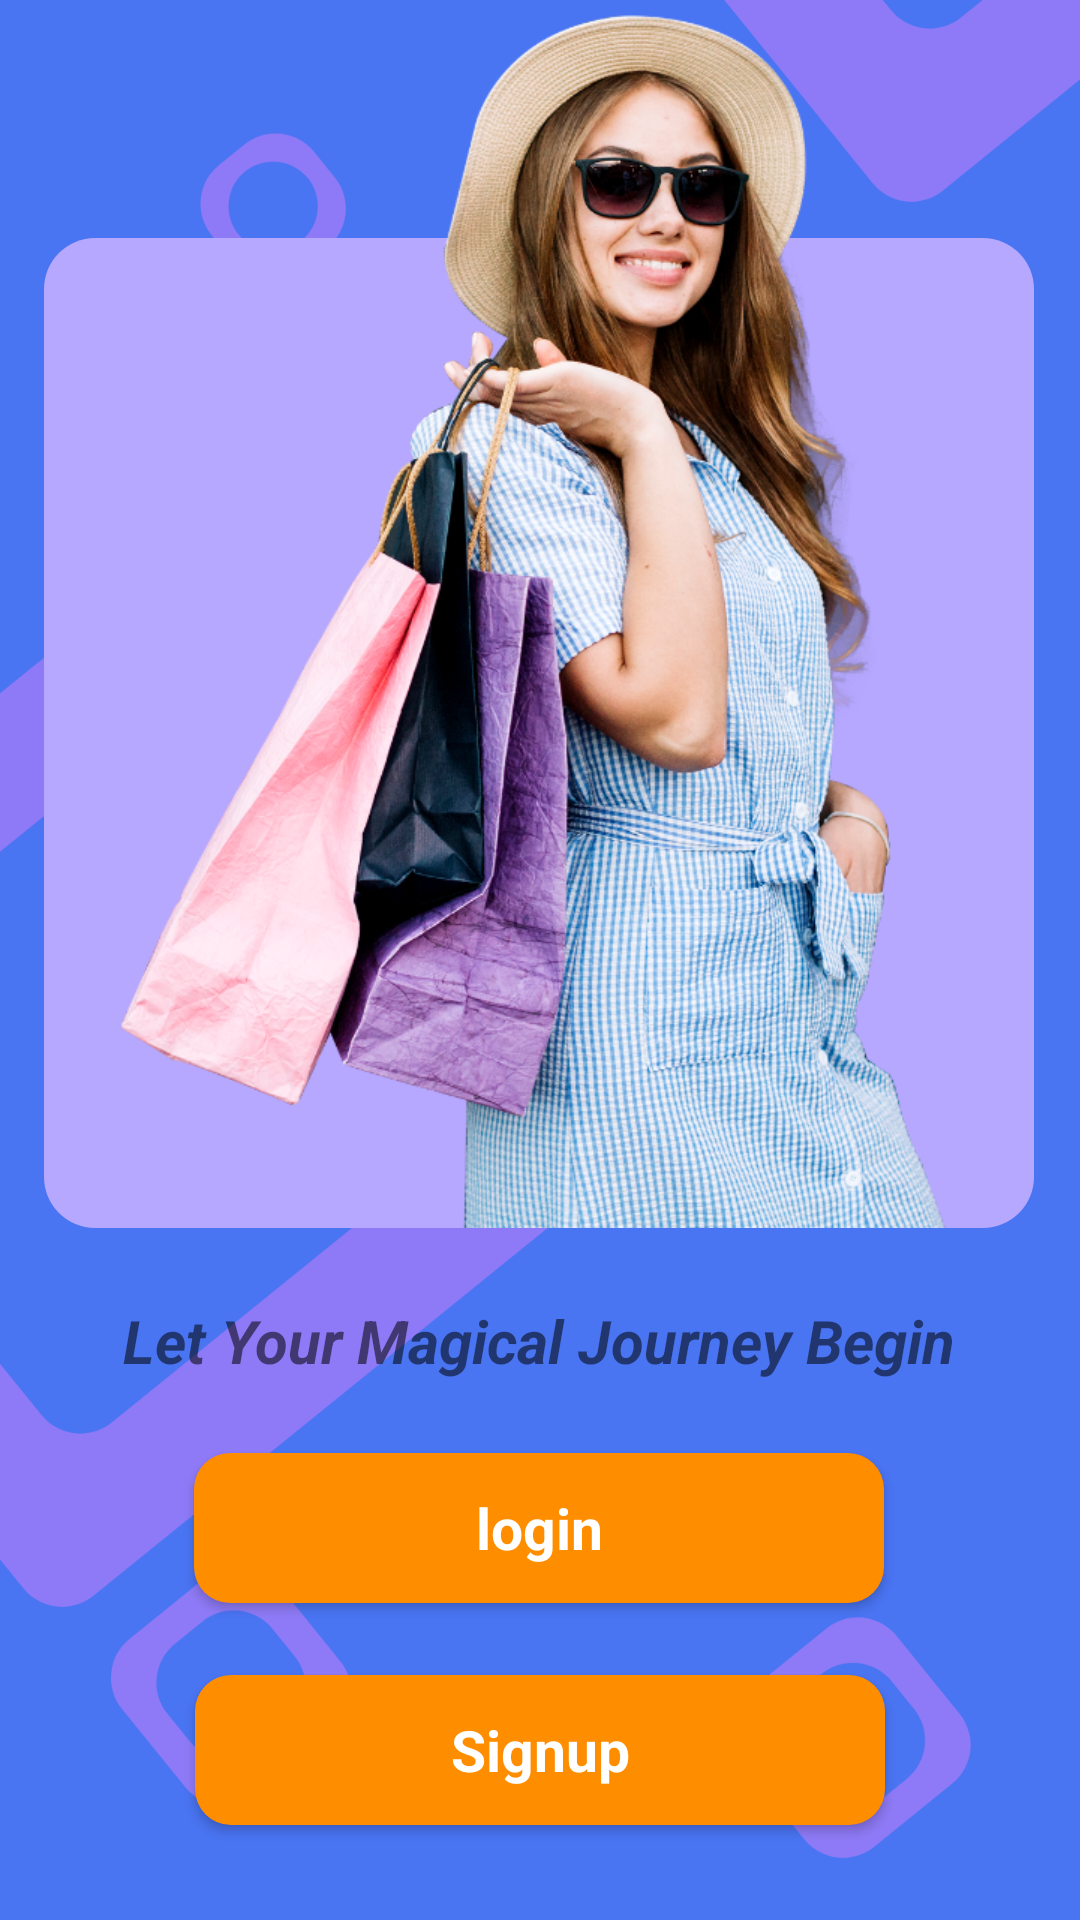

Produce the Android XML layout that renders to this screen, including the resource entries it uses.
<!-- AndroidManifest.xml: application theme Theme.Market -->
<!-- res/layout/fragment_auth_intro.xml -->
<?xml version="1.0" encoding="utf-8"?>
<androidx.constraintlayout.widget.ConstraintLayout xmlns:android="http://schemas.android.com/apk/res/android"
    xmlns:app="http://schemas.android.com/apk/res-auto"
    xmlns:tools="http://schemas.android.com/tools"
    android:layout_width="match_parent"
    android:layout_height="match_parent"
    android:background="#4974f2"
    tools:context=".auth.AuthIntro">

    <ImageView
        android:id="@+id/imageView8"
        android:layout_width="wrap_content"
        android:layout_height="wrap_content"
        android:scaleType="centerCrop"
        android:src="@drawable/background_1"
        app:layout_constraintBottom_toBottomOf="parent"
        app:layout_constraintEnd_toEndOf="parent"
        app:layout_constraintStart_toStartOf="parent"
        app:layout_constraintTop_toTopOf="parent" />

    <View
        android:id="@+id/view"
        android:layout_width="330dp"
        android:layout_height="330dp"
        android:background="@drawable/purble_background"
        app:layout_constraintBottom_toBottomOf="parent"
        app:layout_constraintEnd_toEndOf="parent"
        app:layout_constraintHorizontal_bias="0.493"
        app:layout_constraintStart_toStartOf="parent"
        app:layout_constraintTop_toTopOf="parent"
        app:layout_constraintVertical_bias="0.256" />

    <ImageView
        android:id="@+id/imageView7"
        android:layout_width="wrap_content"
        android:layout_height="wrap_content"
        android:src="@drawable/women1"
        app:layout_constraintBottom_toBottomOf="@+id/view"
        app:layout_constraintEnd_toEndOf="@+id/view"
        app:layout_constraintStart_toStartOf="@+id/view" />

    <TextView
        android:id="@+id/textView4"
        android:layout_width="wrap_content"
        android:layout_height="wrap_content"
        android:layout_marginTop="24dp"
        android:text="@string/let_your_magical_journey_begin"
        android:textSize="20sp"
        android:textStyle="bold|italic"
        app:layout_constraintEnd_toEndOf="@+id/view"
        app:layout_constraintStart_toStartOf="@+id/view"
        app:layout_constraintTop_toBottomOf="@+id/view" />

    <com.google.android.material.button.MaterialButton
        android:id="@+id/signupButton"
        style="@android:style/Widget.Button"
        android:layout_width="230dp"
        android:layout_height="50dp"
        android:layout_marginTop="24dp"
        android:background="@drawable/orange_background_button"
        android:text="@string/signup"
        android:textColor="@color/white"
        android:textSize="19sp"
        android:textStyle="bold"
        app:layout_constraintEnd_toEndOf="@+id/imageView8"
        app:layout_constraintStart_toStartOf="parent"
        app:layout_constraintTop_toBottomOf="@+id/signInButton" />

    <com.google.android.material.button.MaterialButton
        android:id="@+id/signInButton"
        style="@android:style/Widget.Button"
        android:layout_width="230dp"
        android:layout_height="50dp"
        android:layout_marginTop="24dp"
        android:background="@drawable/orange_background_button"
        android:text="@string/login"
        android:textColor="@color/white"
        android:textSize="19sp"
        android:textStyle="bold"
        app:layout_constraintEnd_toEndOf="@+id/textView4"
        app:layout_constraintStart_toStartOf="@+id/textView4"
        app:layout_constraintTop_toBottomOf="@+id/textView4" />

</androidx.constraintlayout.widget.ConstraintLayout>
<!-- resources referenced by this layout -->
<resources>
  <color name="white">#FFFFFFFF</color>
  <!-- drawable background_1: png bitmap (drawable-hdpi, 57593 bytes) -->
  <!-- drawable orange_background_button (drawable) -->
  <?xml version="1.0" encoding="utf-8"?>
  <selector xmlns:android="http://schemas.android.com/apk/res/android">
      <item>
          <shape android:shape="rectangle">
              <corners android:radius="12dp"/>
              <solid android:color="#ff8d00"/>
          </shape>
      </item>
  </selector>
  <!-- drawable purble_background (drawable) -->
  <?xml version="1.0" encoding="utf-8"?>
  <selector xmlns:android="http://schemas.android.com/apk/res/android">
      <item>
          <shape android:shape="rectangle">
              <solid android:color="#b6a8ff"/>
              <corners android:radius="17dp"/>
          </shape>
      </item>
  </selector>
  <!-- drawable women1: png bitmap (drawable-hdpi, 411264 bytes) -->
  <string name="let_your_magical_journey_begin">Let Your Magical Journey Begin</string>
  <string name="login">login</string>
  <string name="signup">Signup</string>
  <style name="Theme.Market" parent="Theme.MaterialComponents.DayNight.NoActionBar">
          
          <item name="colorPrimary">@color/orange_500</item>
          <item name="colorPrimaryVariant">@color/orange_700</item>
          <item name="colorOnPrimary">@color/white</item>
          
          <item name="colorSecondary">@color/teal_200</item>
          <item name="colorSecondaryVariant">@color/teal_700</item>
          <item name="colorOnSecondary">@color/black</item>
          
          <item name="android:statusBarColor">@color/transparent</item>
          
      </style>
  <color name="orange_500">#ff8d00</color>
  <color name="orange_700">#f47100</color>
  <color name="teal_200">#FF03DAC5</color>
  <color name="teal_700">#FF018786</color>
  <color name="black">#FF000000</color>
  <color name="transparent">#00000000</color>
</resources>
